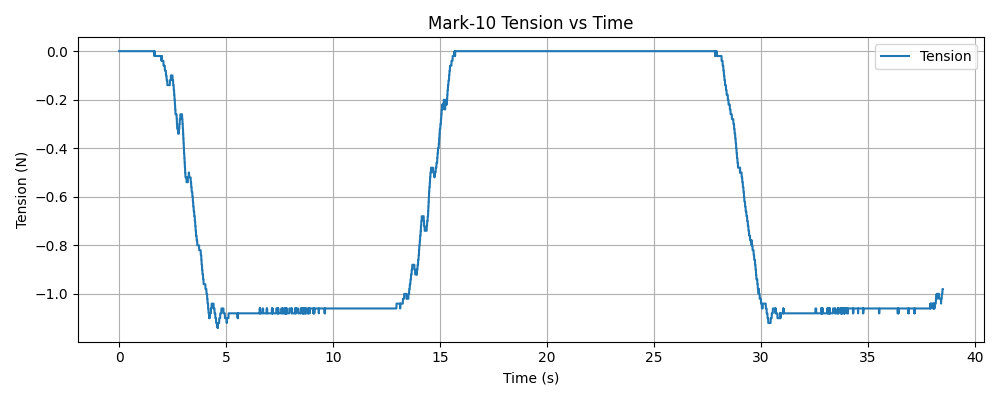

Source data for this figure (header and first rows):
timestamp, tension (N)
1765416219, 0.000000
1765416219, 0.000000
1765416219, 0.000000
1765416219, 0.000000
1765416219, 0.000000
1765416219, 0.000000
1765416219, 0.000000
1765416219, 0.000000
1765416219, 0.000000
1765416219, 0.000000
1765416219, 0.000000
1765416219, 0.000000
1765416219, 0.000000
1765416219, 0.000000
1765416219, 0.000000
1765416219, 0.000000
1765416219, 0.000000
1765416219, 0.000000
1765416219, 0.000000
1765416219, 0.000000
1765416219, 0.000000
1765416219, 0.000000
1765416219, 0.000000
1765416219, 0.000000
1765416219, 0.000000
1765416219, 0.000000
1765416219, 0.000000
1765416219, 0.000000
1765416219, 0.000000
1765416219, 0.000000
1765416219, 0.000000
1765416219, 0.000000
1765416219, 0.000000
1765416219, 0.000000
1765416219, 0.000000
1765416219, 0.000000
1765416219, 0.000000
1765416219, 0.000000
1765416219, 0.000000
1765416219, 0.000000
1765416219, 0.000000
1765416219, 0.000000
1765416219, 0.000000
1765416219, 0.000000
1765416219, 0.000000
1765416219, 0.000000
1765416219, 0.000000
1765416219, 0.000000
1765416219, 0.000000
1765416219, 0.000000
1765416219, 0.000000
1765416219, 0.000000
1765416219, 0.000000
1765416219, 0.000000
1765416219, 0.000000
1765416219, 0.000000
1765416219, 0.000000
1765416219, 0.000000
1765416219, 0.000000
1765416219, 0.000000
... 13,783 more rows
